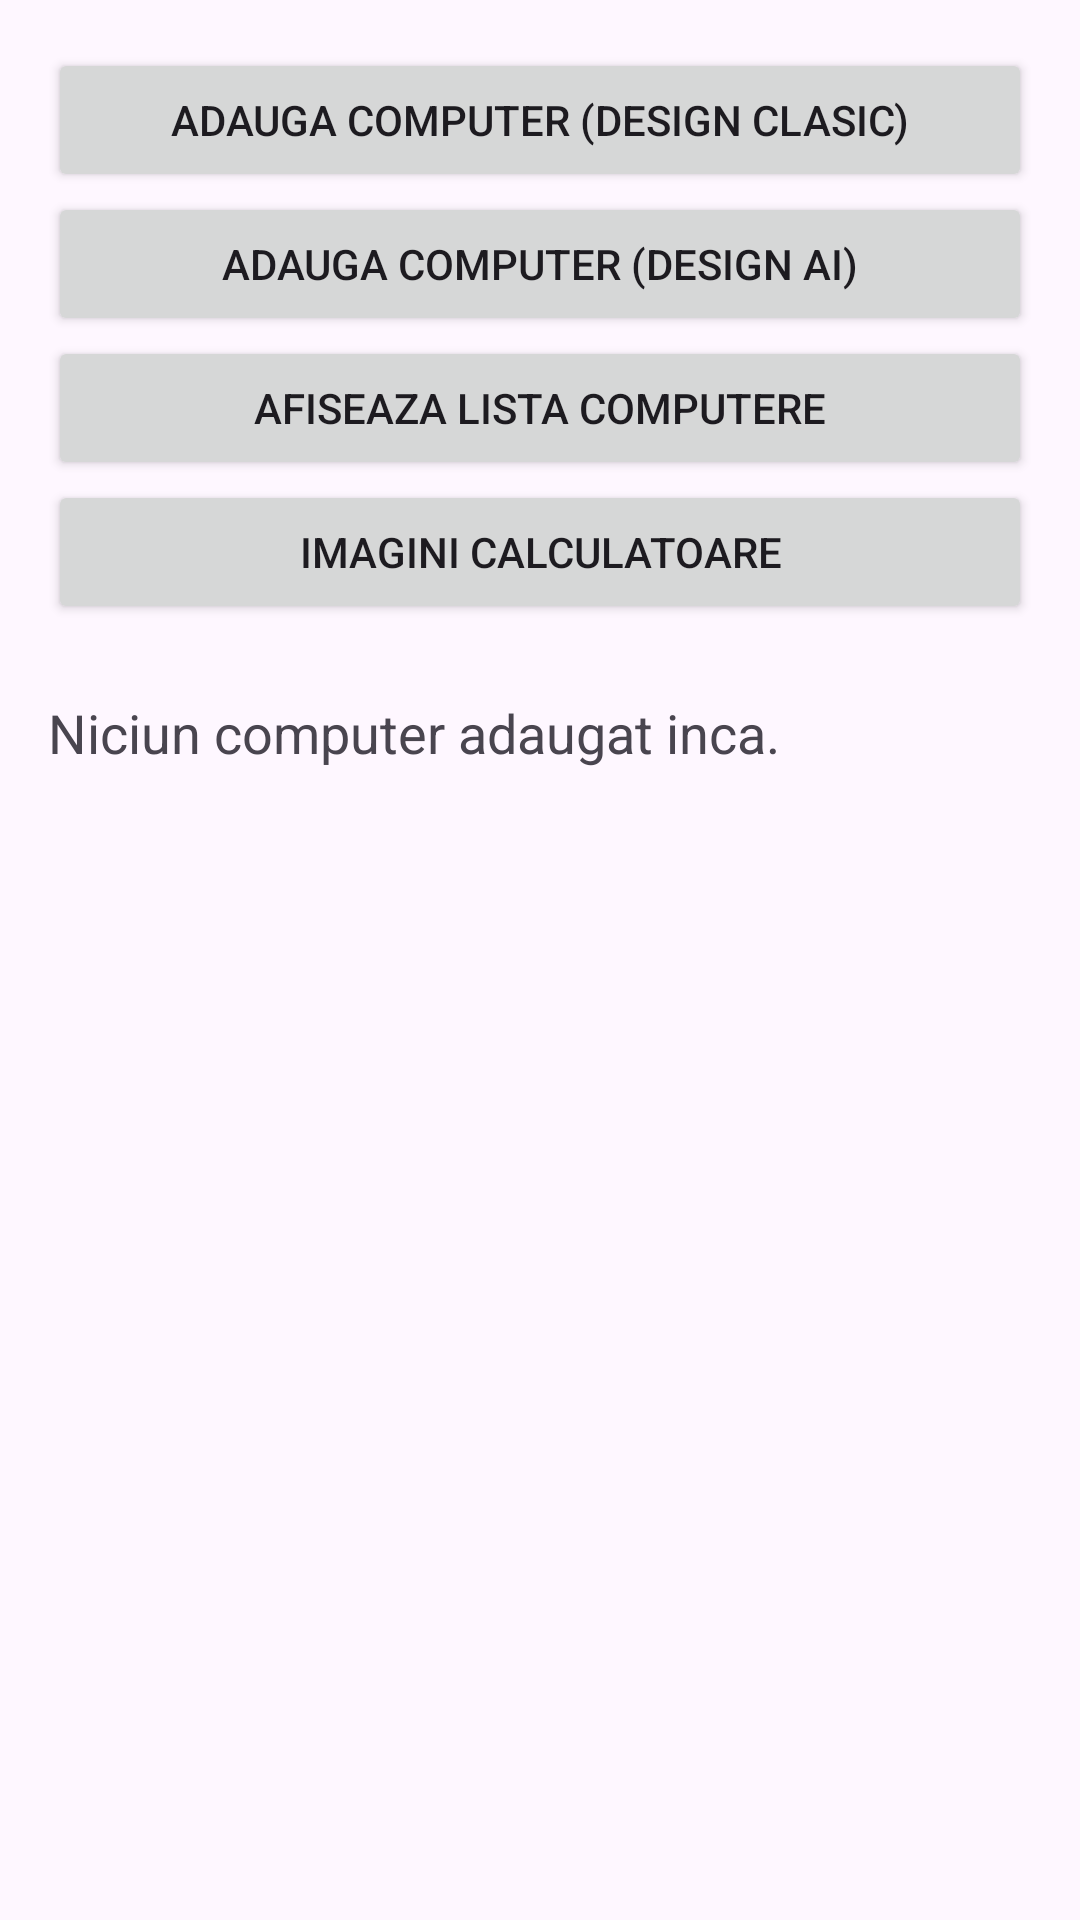

Produce the Android XML layout that renders to this screen, including the resource entries it uses.
<!-- AndroidManifest.xml: application theme Theme.Mihaila_Cristina_ActivitateDAM2026 -->
<!-- res/layout/activity_main.xml -->
<?xml version="1.0" encoding="utf-8"?>
<LinearLayout xmlns:android="http://schemas.android.com/apk/res/android"
    android:id="@+id/main"
    android:layout_width="match_parent"
    android:layout_height="match_parent"
    android:orientation="vertical"
    android:padding="16dp">

    <Button
        android:id="@+id/buttonDeschideActivitate"
        android:layout_width="match_parent"
        android:layout_height="wrap_content"
        android:onClick="deschidereActivitate"
        android:text="@string/introducere_date" />

    <Button
        android:id="@+id/buttonDeschideActivitateAI"
        android:layout_width="match_parent"
        android:layout_height="wrap_content"
        android:onClick="deschidereActivitateAI"
        android:text="@string/introducere_date_ai" />

    <Button
        android:id="@+id/buttonLista"
        android:layout_width="match_parent"
        android:layout_height="wrap_content"
        android:onClick="deschideLista"
        android:text="@string/afiseaza_lista_computere" />

    <Button
        android:layout_width="match_parent"
        android:layout_height="wrap_content"
        android:id="@+id/buttonImagini"
        android:onClick="deschideImagini"
        android:text="@string/imagini_calculatoare"/>

    <TextView
        android:id="@+id/rezultatTV"
        android:layout_width="match_parent"
        android:layout_height="wrap_content"
        android:layout_marginTop="24dp"
        android:textSize="18sp"
        android:text="@string/niciun_computer_adaugat_inca" />
</LinearLayout>
<!-- resources referenced by this layout -->
<resources>
  <string name="afiseaza_lista_computere">Afiseaza lista computere</string>
  <string name="imagini_calculatoare">Imagini calculatoare</string>
  <string name="introducere_date">Adauga computer (design clasic)</string>
  <string name="introducere_date_ai">Adauga computer (design AI)</string>
  <string name="niciun_computer_adaugat_inca">Niciun computer adaugat inca.</string>
  <style name="Theme.Mihaila_Cristina_ActivitateDAM2026" parent="Base.Theme.Mihaila_Cristina_ActivitateDAM2026" />
  <style name="Base.Theme.Mihaila_Cristina_ActivitateDAM2026" parent="Theme.Material3.DayNight.NoActionBar">
          
          
      </style>
</resources>
